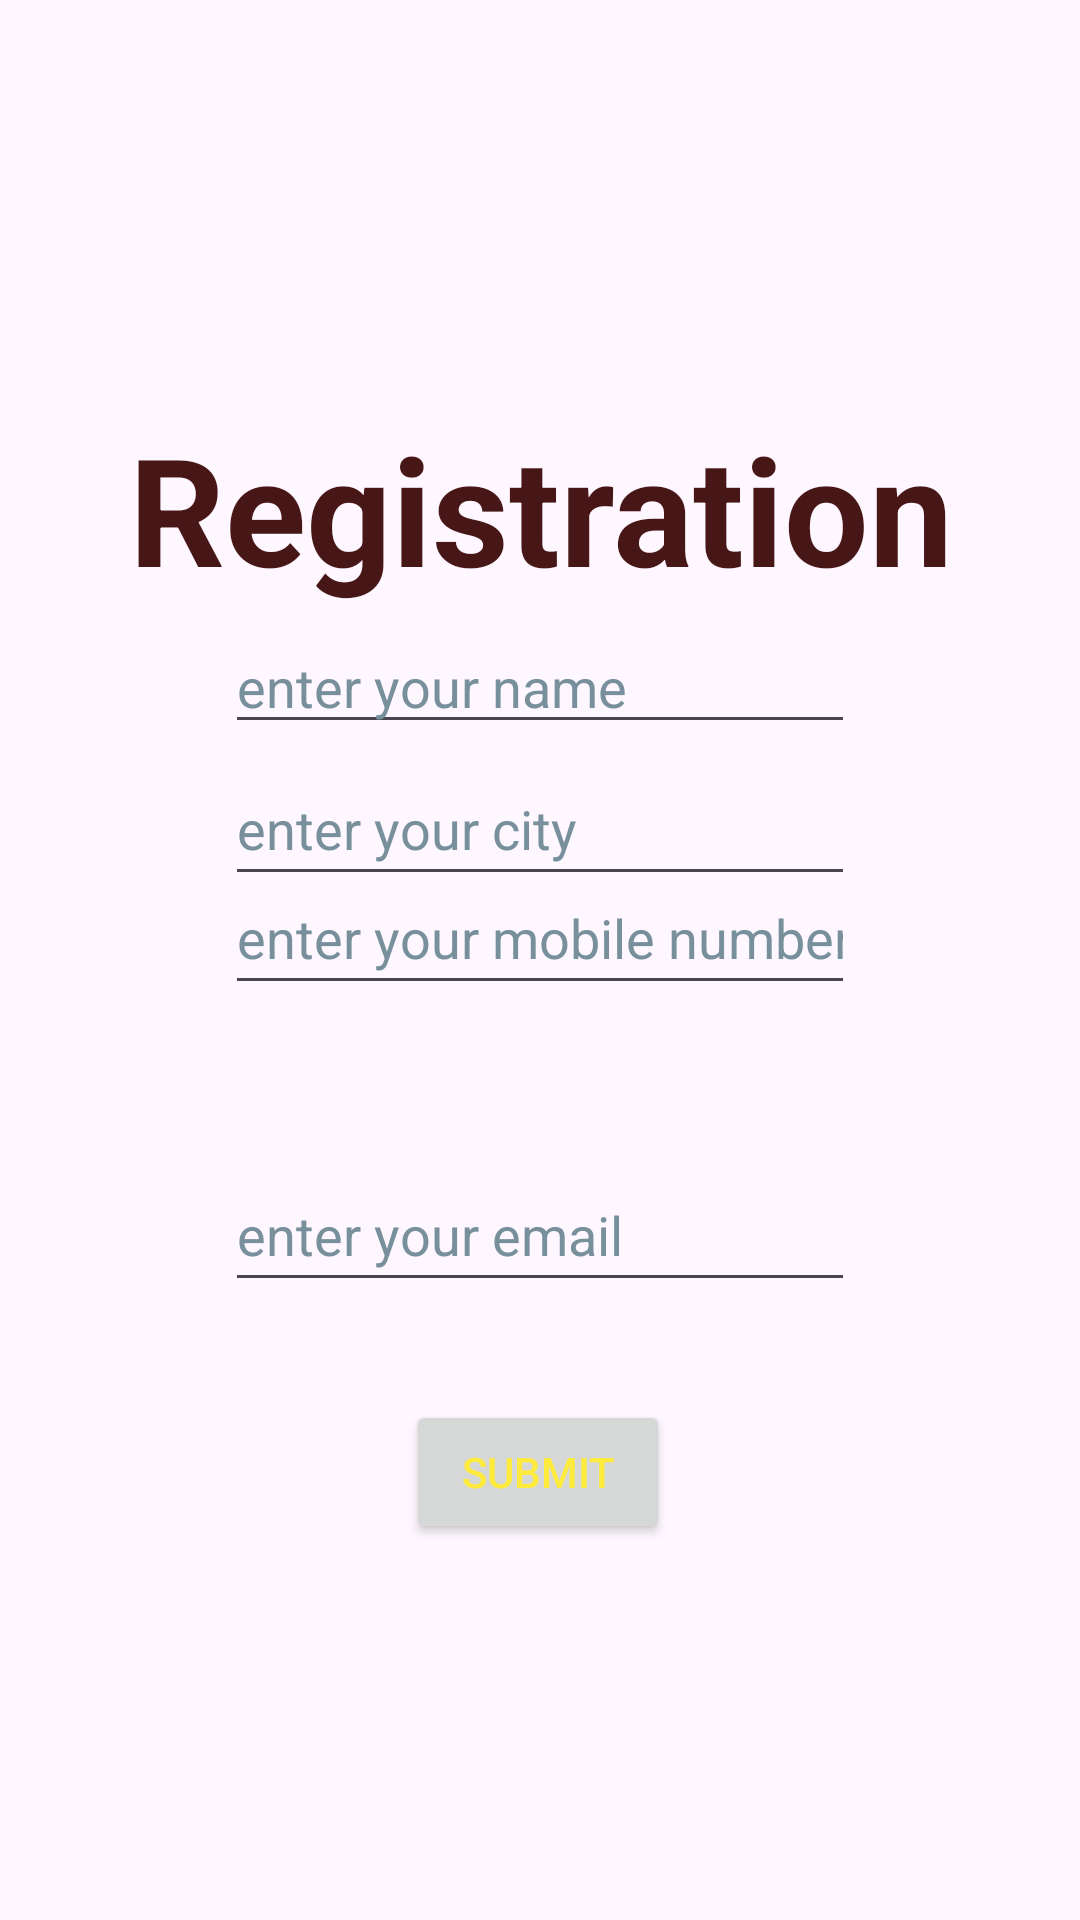

This screen was rendered from an Android layout file. Write that file and the resources it references.
<!-- AndroidManifest.xml: application theme Theme.AfterStart -->
<!-- res/layout/activity_main2.xml -->
<?xml version="1.0" encoding="utf-8"?>
<androidx.constraintlayout.widget.ConstraintLayout xmlns:android="http://schemas.android.com/apk/res/android"
    xmlns:app="http://schemas.android.com/apk/res-auto"
    xmlns:tools="http://schemas.android.com/tools"
    android:layout_width="match_parent"
    android:layout_height="match_parent"
    tools:context=".MainActivity">

    <TextView
        android:id="@+id/textView"
        android:layout_width="wrap_content"
        android:layout_height="wrap_content"
        android:text="@string/registration"
        android:textAlignment="center"
        android:textColor="#471616"
        android:textColorLink="@color/black"
        android:textSize="50sp"
        android:textStyle="bold"
        app:layout_constraintBottom_toBottomOf="parent"
        app:layout_constraintEnd_toEndOf="parent"
        app:layout_constraintStart_toStartOf="parent"
        app:layout_constraintTop_toTopOf="parent"
        app:layout_constraintVertical_bias="0.237" />

    <Button
        android:id="@+id/submit"
        android:layout_width="wrap_content"
        android:layout_height="wrap_content"
        android:layout_marginTop="264dp"
        android:text="@string/submit"
        android:textColor="#FFEB3B"
        app:layout_constraintEnd_toEndOf="parent"
        app:layout_constraintHorizontal_bias="0.498"
        app:layout_constraintStart_toStartOf="parent"
        app:layout_constraintTop_toBottomOf="@+id/textView" />

    <EditText
        android:id="@+id/name"
        android:layout_width="wrap_content"
        android:layout_height="wrap_content"
        android:layout_marginTop="4dp"
        android:autofillHints=""
        android:ems="10"
        android:hint="@string/enter_your_name"
        android:inputType="text"
        android:textColorHint="#78909C"
        app:layout_constraintEnd_toEndOf="parent"
        app:layout_constraintStart_toStartOf="parent"
        app:layout_constraintTop_toBottomOf="@+id/textView"
        tools:ignore="TouchTargetSizeCheck" />

    <EditText
        android:id="@+id/city"
        android:layout_width="wrap_content"
        android:layout_height="wrap_content"
        android:layout_marginTop="14dp"
        android:autofillHints=""
        android:ems="10"
        android:hint="@string/enter_your_city"
        android:inputType="text"
        android:minHeight="48dp"
        android:textColorHint="#78909C"
        app:layout_constraintBottom_toTopOf="@+id/mobile"
        app:layout_constraintStart_toStartOf="@+id/name"
        app:layout_constraintTop_toBottomOf="@+id/name" />

    <EditText
        android:id="@+id/mobile"
        android:layout_width="wrap_content"
        android:layout_height="wrap_content"
        android:autofillHints=""
        android:ems="10"
        android:hint="@string/enter_your_mobile_number"
        android:inputType="text"
        android:minHeight="48dp"
        android:textColorHint="#78909C"
        app:layout_constraintBottom_toBottomOf="parent"
        app:layout_constraintEnd_toEndOf="parent"
        app:layout_constraintStart_toStartOf="parent"
        app:layout_constraintTop_toTopOf="parent"
        app:layout_constraintVertical_bias="0.485" />

    <EditText
        android:id="@+id/editTextText4"
        android:layout_width="wrap_content"
        android:layout_height="wrap_content"
        android:layout_marginTop="18dp"
        android:autofillHints=""
        android:ems="10"
        android:hint="@string/enter_your_email"
        android:inputType="text"
        android:minHeight="48dp"
        android:textColorHint="#78909C"
        app:layout_constraintBottom_toTopOf="@+id/submit"
        app:layout_constraintEnd_toEndOf="parent"
        app:layout_constraintStart_toStartOf="parent"
        app:layout_constraintTop_toBottomOf="@+id/mobile" />

</androidx.constraintlayout.widget.ConstraintLayout>
<!-- resources referenced by this layout -->
<resources>
  <color name="black">#FF000000</color>
  <string name="enter_your_city">enter your city</string>
  <string name="enter_your_email">enter your email</string>
  <string name="enter_your_mobile_number">enter your mobile number</string>
  <string name="enter_your_name">enter your name</string>
  <string name="registration">Registration</string>
  <string name="submit">submit</string>
  <style name="Theme.AfterStart" parent="Base.Theme.AfterStart" />
  <style name="Base.Theme.AfterStart" parent="Theme.Material3.DayNight.NoActionBar">
          
          
      </style>
</resources>
